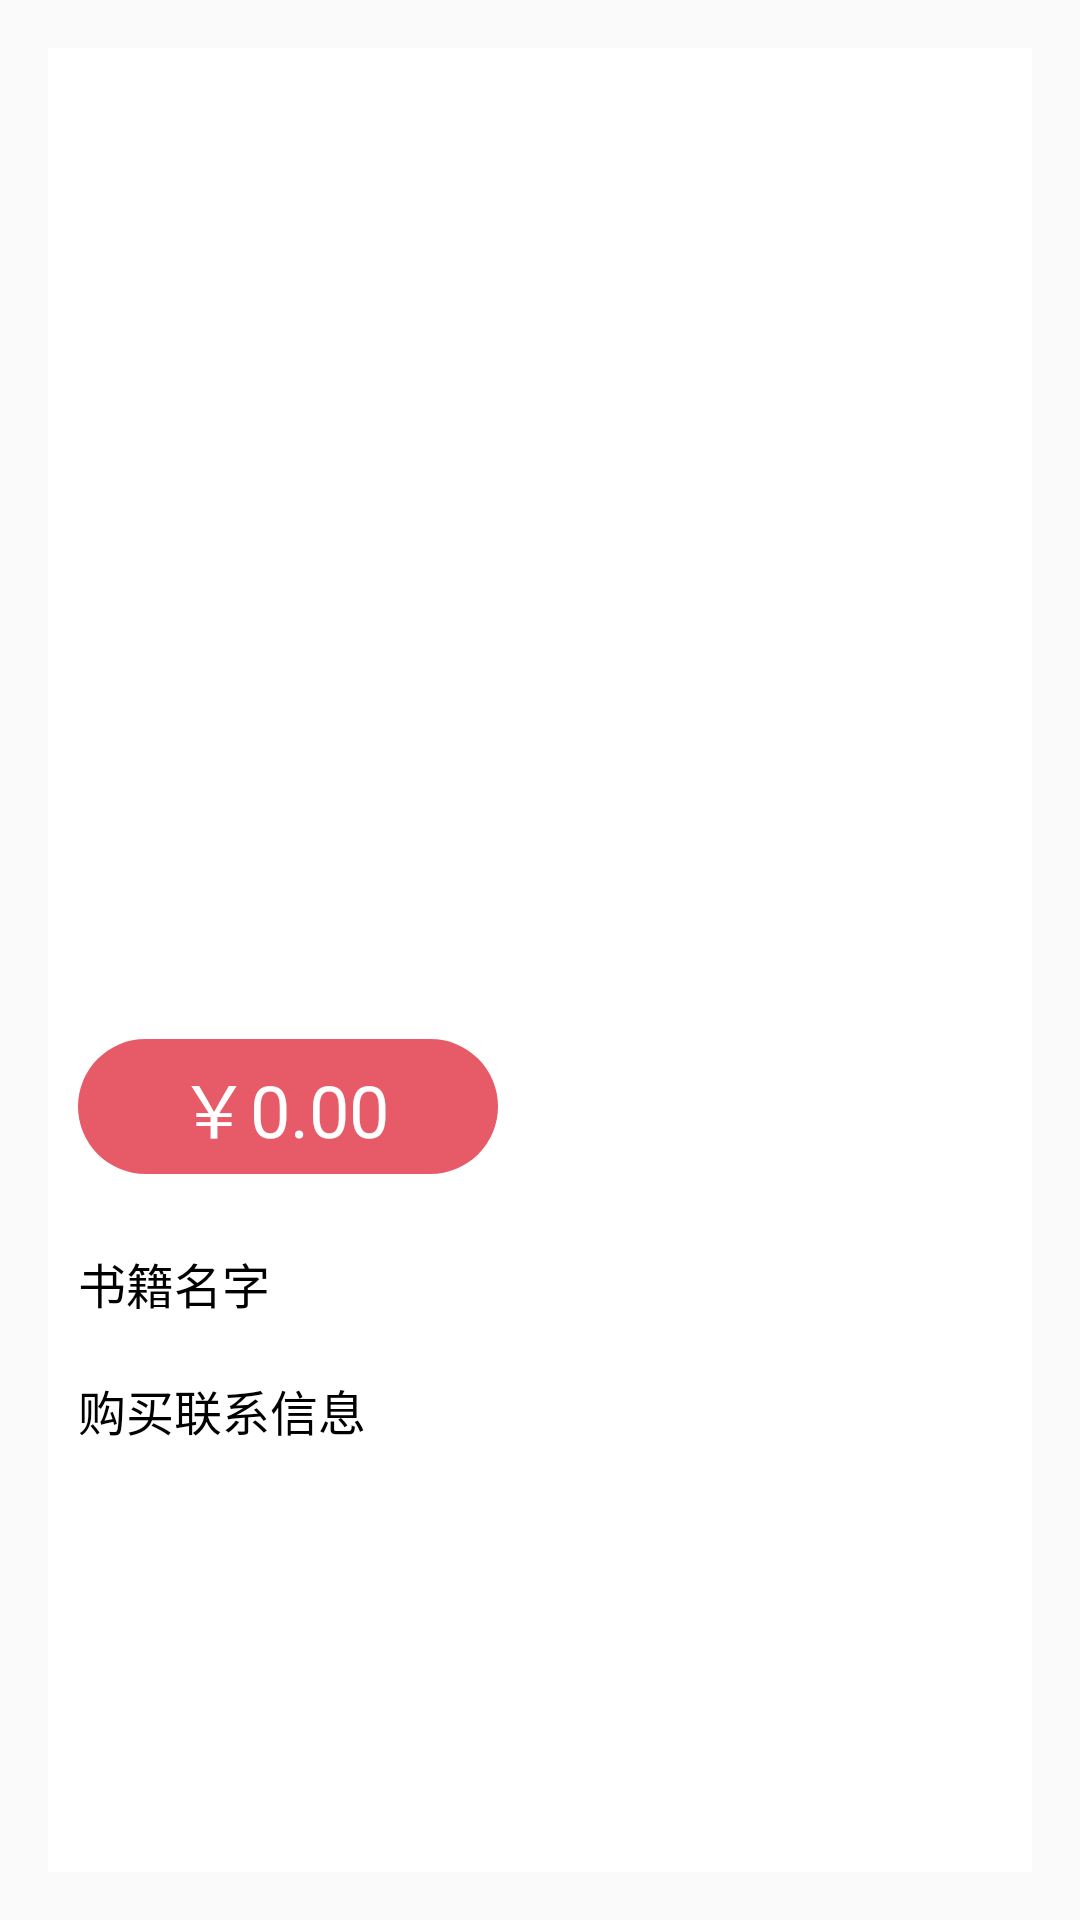

This screen was rendered from an Android layout file. Write that file and the resources it references.
<!-- AndroidManifest.xml: application theme AppTheme2 -->
<!-- res/layout/activity_buybook.xml -->
<?xml version="1.0" encoding="utf-8"?>

<RelativeLayout xmlns:android="http://schemas.android.com/apk/res/android"
    xmlns:tools="http://schemas.android.com/tools"
    android:layout_width="match_parent"
    android:layout_height="match_parent"
    android:paddingBottom="@dimen/activity_vertical_margin"
    android:paddingLeft="@dimen/activity_horizontal_margin"
    android:paddingRight="@dimen/activity_horizontal_margin"
    android:paddingTop="@dimen/activity_vertical_margin"
    tools:context="com.got3.yibook.BuybookActivity">

    <ScrollView
        android:layout_width="match_parent"
        android:layout_height="match_parent"
        android:background="@color/white"
        android:id="@+id/scrollView">

        <RelativeLayout
            android:layout_width="match_parent"
            android:layout_height="match_parent"
            android:background="@color/white"
            android:paddingBottom="46dp">

            <android.support.v4.view.ViewPager
                android:id="@+id/viewPager_b"
                android:layout_width="match_parent"
                android:layout_height="350dp"
                android:gravity="center" />

            <RelativeLayout
                android:layout_width="match_parent"
                android:layout_height="wrap_content"
                android:layout_below="@id/viewPager_b"
                android:gravity="center_vertical"
                android:orientation="horizontal"
                android:paddingLeft="10dp"
                android:paddingRight="10dp"
                android:paddingTop="50dp"
                android:layout_alignParentBottom="true">

                <TextView
                    android:id="@+id/btv_name"
                    android:layout_width="wrap_content"
                    android:layout_height="wrap_content"
                    android:layout_marginRight="20dp"
                    android:text="书籍名字"
                    android:ellipsize="end"
                    android:lines="2"
                    android:layout_alignParentLeft="true"
                    android:textColor="@color/black"
                    android:textSize="@dimen/text_size_base_16"
                    />
                <TextView
                    android:id="@+id/btv_message"
                    android:layout_width="wrap_content"
                    android:layout_height="wrap_content"
                    android:layout_marginRight="20dp"
                    android:text="购买联系信息 "
                    android:ellipsize="end"
                    android:lines="2"
                    android:layout_alignParentLeft="true"
                    android:textColor="@color/black"
                    android:layout_below="@id/btv_name"
                    android:textSize="@dimen/text_size_base_16"
                    />
                <ImageView
                    android:id="@+id/img_brand"
                    android:layout_width="wrap_content"
                    android:layout_height="wrap_content"
                    android:layout_below="@id/btv_name"
                    android:layout_marginTop="10dp" />
            </RelativeLayout>

            <TextView
                android:id="@+id/btv_price"
                android:layout_width="140dp"
                android:layout_height="wrap_content"
                android:layout_below="@id/viewPager_b"
                android:layout_marginLeft="10dp"
                android:layout_marginTop="-20dp"
                android:background="@drawable/fbm_price"
                android:gravity="center"
                android:paddingBottom="5dp"
                android:paddingLeft="5dp"
                android:paddingRight="8dp"
                android:paddingTop="5dp"
                android:text="￥0.00"
                android:textColor="@color/white"
                android:textSize="@dimen/text_size_base_24"
                />
        </RelativeLayout>


    </ScrollView>


</RelativeLayout>
<!-- resources referenced by this layout -->
<resources>
  <color name="black">#000000</color>
  <color name="white">#FFFFFF</color>
  <dimen name="activity_horizontal_margin">16dp</dimen>
  <dimen name="activity_vertical_margin">16dp</dimen>
  <dimen name="text_size_base_16">16sp</dimen>
  <dimen name="text_size_base_24">24sp</dimen>
  <!-- drawable fbm_price (drawable) -->
  <?xml version="1.0" encoding="utf-8"?>
  
  <shape xmlns:android="http://schemas.android.com/apk/res/android">
  
      
      <corners android:radius="45dp" />
  
      
      
  
      
  
      
      <solid android:color="@color/colorPrimary" />
  
      
      <stroke
          android:width="0dp"
          android:color="#F31B70" />
  
  </shape>
  <style name="AppTheme2" parent="Theme.AppCompat.Light.NoActionBar">
          <item name="colorPrimaryDark">@color/colorPrimary</item>
          <item name="colorAccent">@color/colorPrimary</item>
      </style>
  <color name="colorPrimary">#e75b69</color>
</resources>
